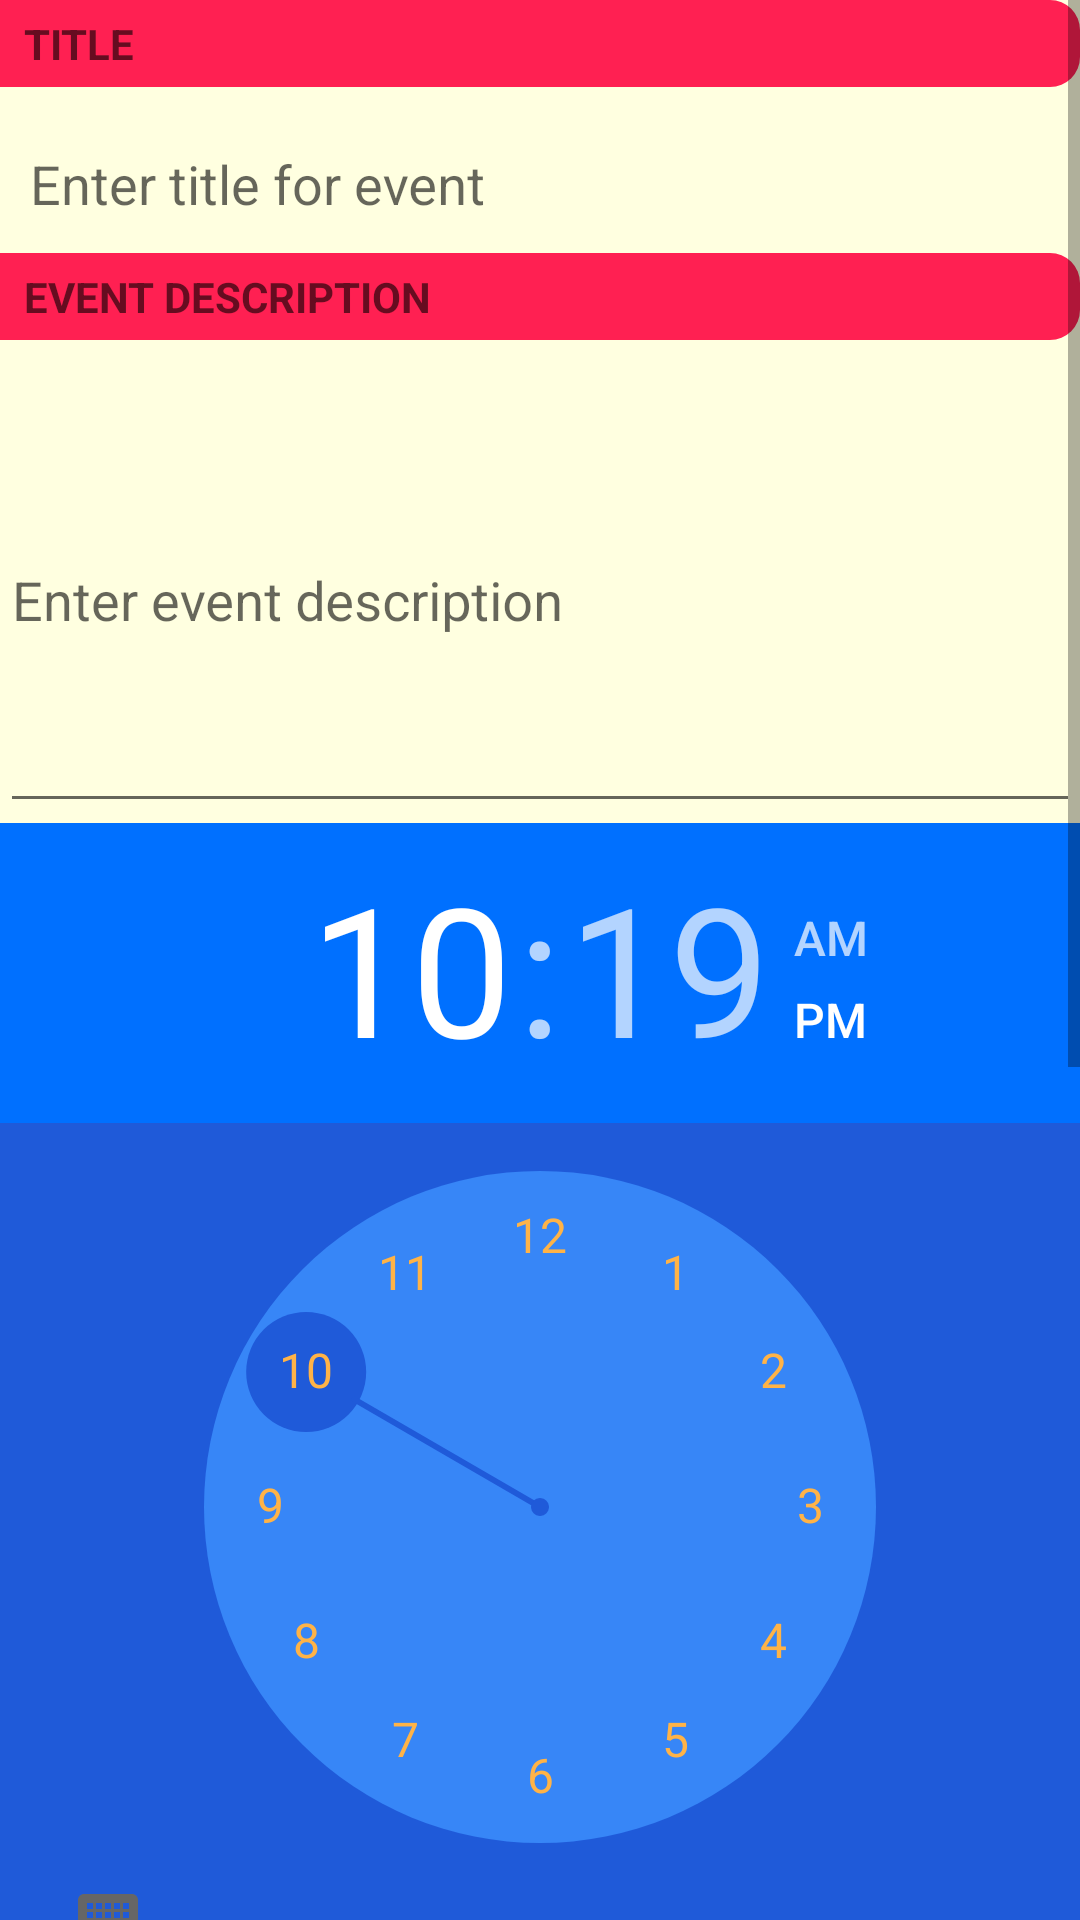

Android layout source for this screen:
<!-- AndroidManifest.xml: application theme AppTheme -->
<!-- res/layout/event_creation.xml -->
<?xml version="1.0" encoding="utf-8"?>
<ScrollView
    xmlns:android="http://schemas.android.com/apk/res/android"
    xmlns:tools="http://schemas.android.com/tools"
    android:layout_width="match_parent"
    android:layout_height="match_parent">
    <LinearLayout
        xmlns:android="http://schemas.android.com/apk/res/android"
        android:layout_width="match_parent"
        android:layout_height="wrap_content"
        android:focusable="true"
        android:focusableInTouchMode="true"
        android:orientation="vertical"
        android:background="@color/light_yellow">

        <TextView
            style="?android:listSeparatorTextViewStyle"
            android:layout_width="match_parent"
            android:layout_height="wrap_content"
            android:text="@string/event_title"
            android:padding="5dp"
            android:background="@drawable/seperator_background"
            />
        <android.support.design.widget.TextInputLayout
            android:layout_width="match_parent"
            android:layout_height="wrap_content"
            android:id="@+id/title_textInputLayout">
            <EditText
                android:id="@+id/event_title"
                android:layout_width="match_parent"
                android:layout_height="wrap_content"
                android:hint="@string/enter_title_for_event"
                android:inputType="text"
                android:maxLines="1"
                android:lines="1"
                android:maxLength="40"
                android:padding="10dp"
                android:background="@drawable/textview_background"

                />
        </android.support.design.widget.TextInputLayout>

        <TextView
            style="?android:listSeparatorTextViewStyle"
            android:layout_width="match_parent"
            android:layout_height="wrap_content"
            android:text="@string/event_description"
            android:padding="5dp"
            android:background="@drawable/seperator_background"
            />
        <android.support.design.widget.TextInputLayout
            android:layout_width="match_parent"
            android:layout_height="wrap_content"
            android:id="@+id/desc_textInputLayout">
        <EditText
            android:id="@+id/event_description"
            android:layout_width="match_parent"
            android:layout_height="150dp"
            android:textAlignment="textStart"
            android:inputType="text|textMultiLine"
            android:hint="@string/enter_event_description"
            android:nestedScrollingEnabled="true"
            tools:targetApi="lollipop" />
        </android.support.design.widget.TextInputLayout>
        <TimePicker
            android:id="@+id/time_picker"
            android:layout_width="match_parent"
            android:layout_height="wrap_content"
            android:timePickerMode="clock"
            android:numbersBackgroundColor="@color/blueish"
            android:numbersSelectorColor="@color/darker_blueish"
            android:background="@color/darker_blueish"
            android:headerBackground="@color/brandeis_blue"
            android:numbersTextColor="@color/pastel_orange"
            >

        </TimePicker>

        <DatePicker
            android:layout_width="wrap_content"
            android:layout_height="wrap_content"
            android:layout_gravity="center"
            android:verticalScrollbarPosition="left"
            android:calendarTextColor="@color/pastel_orange"
            android:id="@+id/date_picker"
            tools:targetApi="lollipop"
            android:headerBackground="@color/orangy_red"
            android:background="@color/light_orange"
            >

        </DatePicker>
        <RelativeLayout
            android:layout_width="match_parent"
            android:layout_height="wrap_content">
            <Button
                android:layout_width="150dp"
                android:layout_height="wrap_content"
                android:textAlignment="center"

                android:layout_marginStart="56dp"
                android:id="@+id/save_button"
                android:text="@string/save_button"
                android:background="@drawable/button_background"
                android:layout_marginTop="10dp"/>
            <Button
                android:layout_width="150dp"
                android:layout_height="wrap_content"
                android:id="@+id/delete_button"
                android:layout_toEndOf="@+id/save_button"

                android:textAlignment="center"
                android:text="@string/remove"
                android:background="@drawable/button_background"
                android:layout_marginTop="10dp"/>
        </RelativeLayout>

    </LinearLayout>
</ScrollView>
<!-- resources referenced by this layout -->
<resources>
  <color name="blueish">#3786F7</color>
  <color name="brandeis_blue">#0070ff</color>
  <color name="darker_blueish">#1f5ad9</color>
  <color name="light_orange">#ec7c1e</color>
  <color name="light_yellow">#FFFFE0</color>
  <color name="orangy_red">#f41619</color>
  <color name="pastel_orange">#ffb347</color>
  <!-- drawable button_background (drawable) -->
  <?xml version="1.0" encoding="utf-8"?>
  <shape xmlns:android="http://schemas.android.com/apk/res/android">
  
      <corners
          android:radius="40dp"
          />
      <solid
          android:color="@color/orangy_red"
          />
      <gradient
  
          android:centerColor="@color/brandeis_blue"
          android:endColor="@color/orangy_red"
          android:type="linear"
          android:startColor="@color/orangy_red"
          />
  </shape>
  <!-- drawable seperator_background (drawable) -->
  <?xml version="1.0" encoding="utf-8"?>
  <shape xmlns:android="http://schemas.android.com/apk/res/android">
      <corners
          android:topRightRadius="10dp"
          android:bottomRightRadius="10dp"
          />
      <solid
          android:color="@color/awesome"
          />
  </shape>
  <string name="enter_event_description">Enter event description</string>
  <string name="enter_title_for_event">Enter title for event</string>
  <string name="event_description">Event description</string>
  <string name="event_title">Title</string>
  <string name="remove">remove</string>
  <string name="save_button">save</string>
  <style name="AppTheme" parent="Theme.AppCompat.Light.DarkActionBar">
          
          <item name="colorPrimary">@color/colorPrimary</item>
          <item name="colorPrimaryDark">@color/colorPrimaryDark</item>
          <item name="colorAccent">@color/colorAccent</item>
      </style>
  <color name="awesome">#ff2052</color>
  <color name="colorPrimary">#008577</color>
  <color name="colorPrimaryDark">#00574B</color>
  <color name="colorAccent">#D81B60</color>
  
      // YoutubeVideo
</resources>
